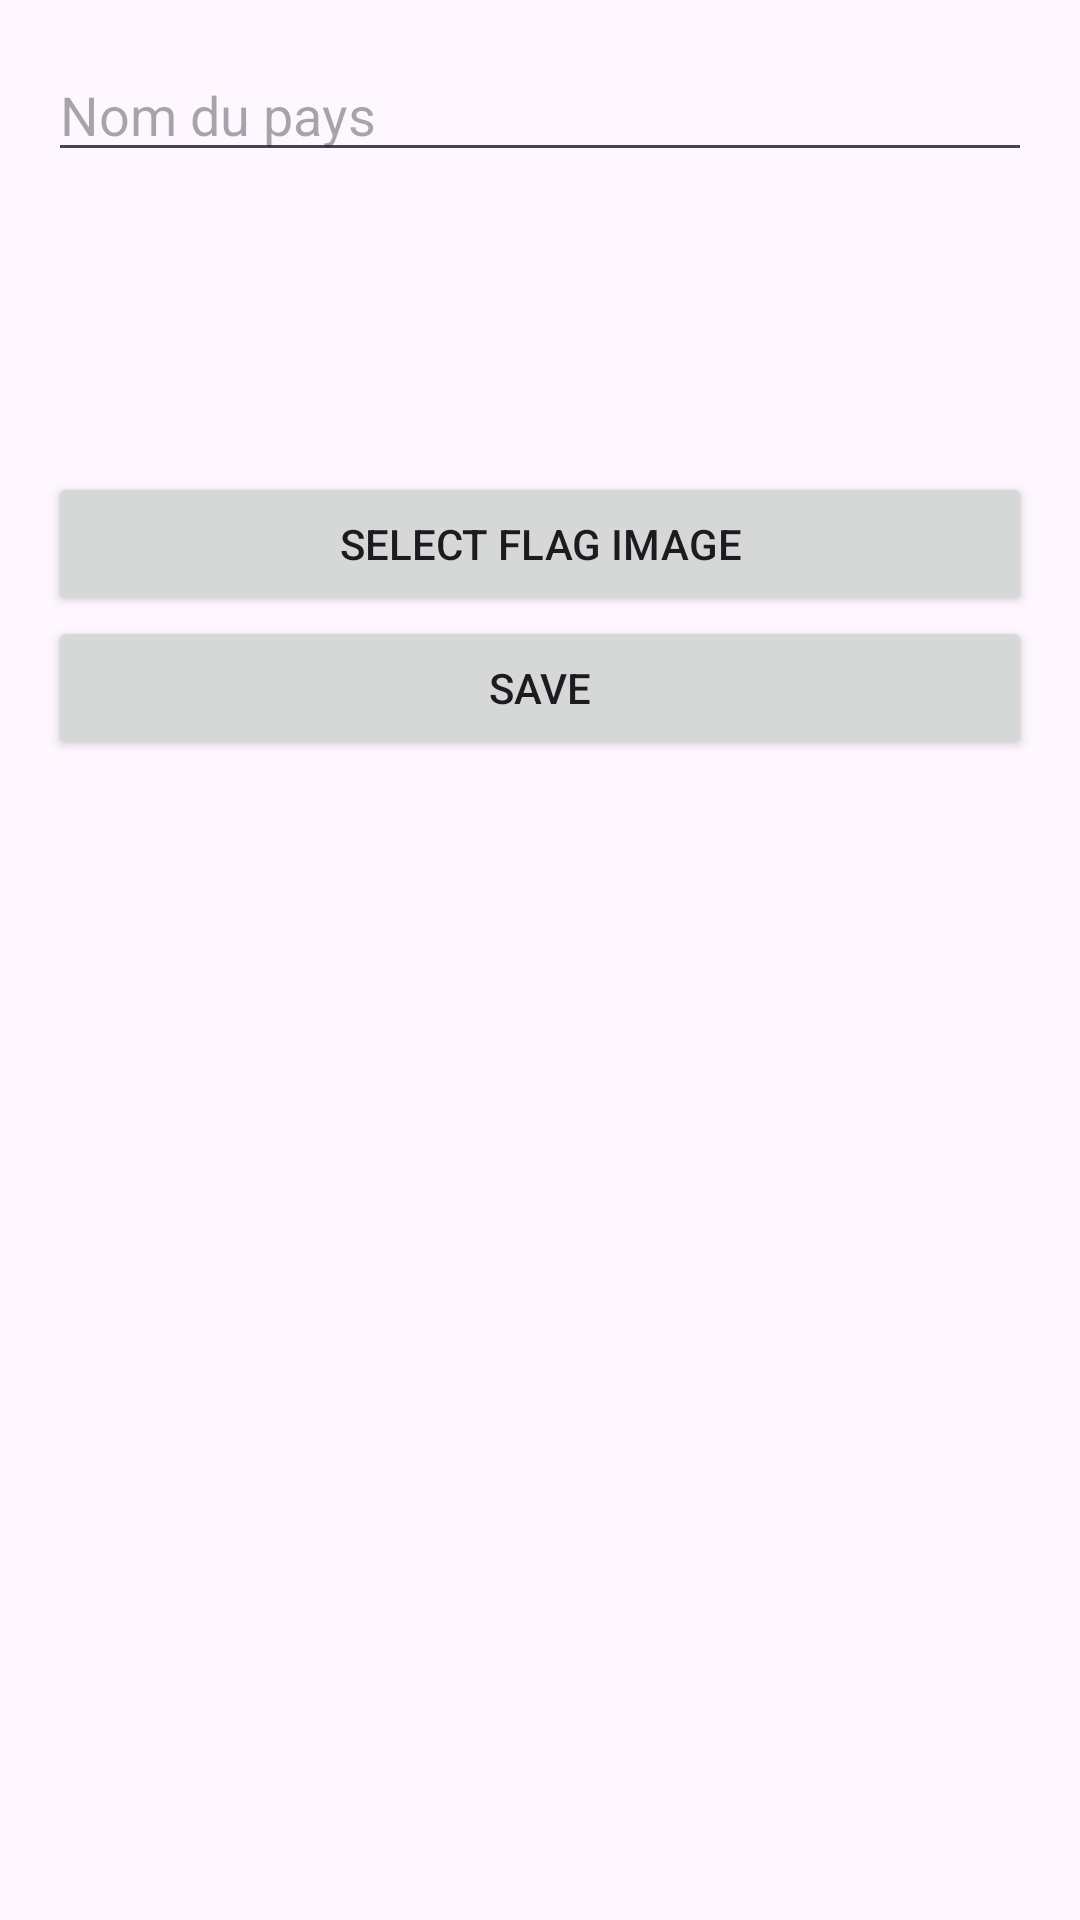

Produce the Android XML layout that renders to this screen, including the resource entries it uses.
<!-- AndroidManifest.xml: application theme Theme.ProjetBook -->
<!-- res/layout/activity_add_pays.xml -->
<?xml version="1.0" encoding="utf-8"?>
<LinearLayout
    xmlns:android="http://schemas.android.com/apk/res/android"
    android:layout_width="match_parent"
    android:layout_height="match_parent"
    android:orientation="vertical"
    android:padding="16dp">

    <EditText
        android:id="@+id/editTextNom"
        android:layout_width="match_parent"
        android:layout_height="wrap_content"
        android:hint="Nom du pays"/>

    <ImageView
        android:id="@+id/imageViewFlag"
        android:layout_width="100dp"
        android:layout_height="100dp"
        android:layout_gravity="center"
        android:contentDescription="Flag" />

    <Button
        android:id="@+id/buttonSelectImage"
        android:layout_width="match_parent"
        android:layout_height="wrap_content"
        android:text="Select Flag Image" />

    <Button
        android:id="@+id/buttonSave"
        android:layout_width="match_parent"
        android:layout_height="wrap_content"
        android:text="Save" />
</LinearLayout>
<!-- resources referenced by this layout -->
<resources>
  <style name="Theme.ProjetBook" parent="Base.Theme.ProjetBook" />
  <style name="Base.Theme.ProjetBook" parent="Theme.Material3.DayNight.NoActionBar">
          
          
      </style>
</resources>
